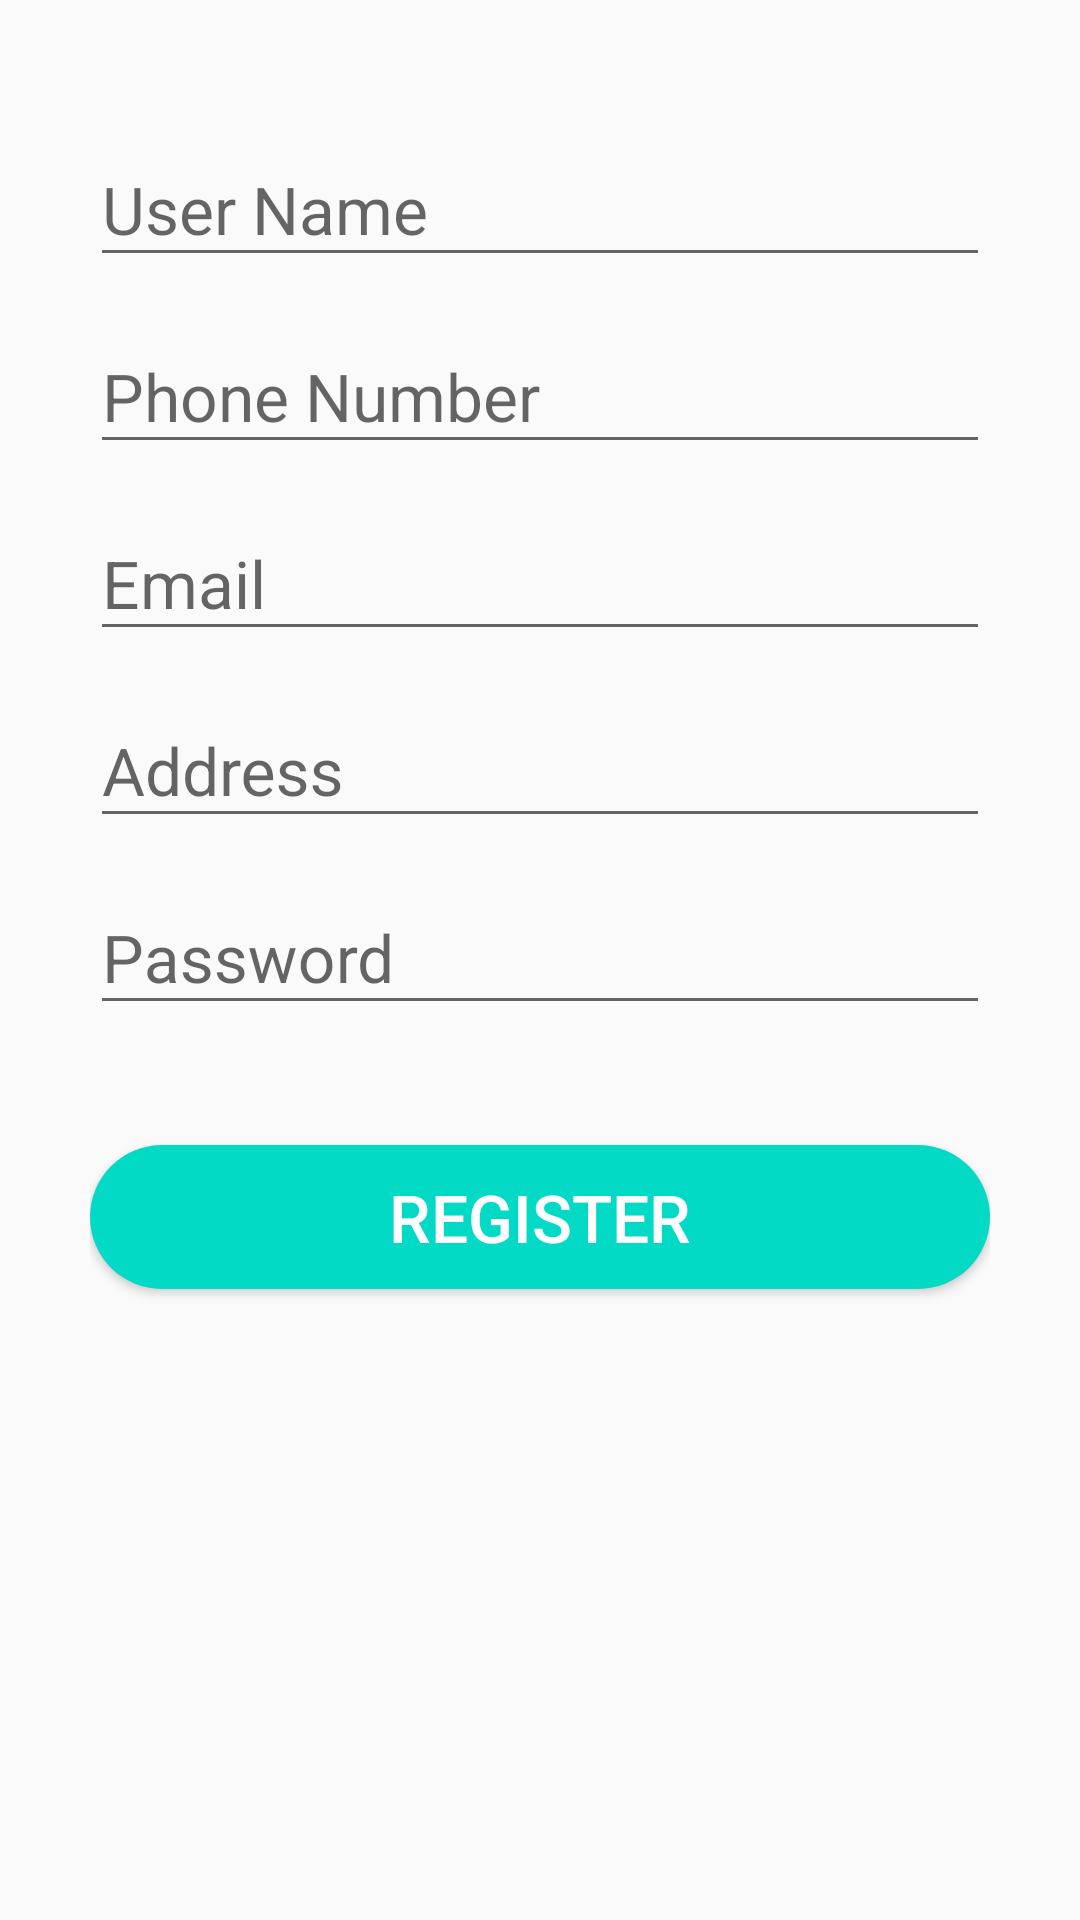

Here is an Android app screen rendered from its layout file. Give the layout XML and the strings, colors and styles it references.
<!-- AndroidManifest.xml: application theme AppTheme -->
<!-- res/layout/activity_register.xml -->
<?xml version="1.0" encoding="utf-8"?>
<LinearLayout xmlns:android="http://schemas.android.com/apk/res/android"
    xmlns:app="http://schemas.android.com/apk/res-auto"
    xmlns:tools="http://schemas.android.com/tools"
    android:layout_width="match_parent"
    android:layout_height="match_parent"
    android:orientation="vertical"
    android:padding="30dp">

    <android.support.design.widget.TextInputLayout
        android:layout_width="match_parent"
        android:focusable="true"
        android:focusableInTouchMode="true"

        android:layout_marginTop="5dp"
        android:layout_height="wrap_content">

        <EditText
            android:id="@+id/username"
            android:layout_width="match_parent"
            android:layout_height="wrap_content"
            android:ems="10"
            android:inputType="text"
            android:textSize="22sp"
            android:hint="User Name"
            />
    </android.support.design.widget.TextInputLayout>

    <android.support.design.widget.TextInputLayout
        android:layout_width="match_parent"
        android:focusable="true"
        android:focusableInTouchMode="true"

        android:layout_marginTop="5dp"
        android:layout_height="wrap_content">

        <EditText
            android:id="@+id/phoneno"
            android:layout_width="match_parent"
            android:layout_height="wrap_content"
            android:ems="10"
            android:inputType="number"
            android:textSize="22sp"
            android:hint="Phone Number"
            />
    </android.support.design.widget.TextInputLayout>
    <android.support.design.widget.TextInputLayout
        android:layout_width="match_parent"
        android:focusable="true"
        android:focusableInTouchMode="true"
        android:layout_marginTop="5dp"

        android:layout_height="wrap_content">

        <EditText
            android:id="@+id/email"
            android:layout_width="match_parent"
            android:layout_height="wrap_content"
            android:ems="10"
            android:inputType="text"
            android:textSize="22sp"
            android:hint="Email"
            />
    </android.support.design.widget.TextInputLayout>
    <android.support.design.widget.TextInputLayout
        android:layout_width="match_parent"
        android:focusable="true"
        android:focusableInTouchMode="true"
        android:layout_marginTop="5dp"

        android:layout_height="wrap_content">

        <EditText
            android:id="@+id/address"
            android:layout_width="match_parent"
            android:layout_height="wrap_content"
            android:ems="10"
            android:inputType="text"
            android:textSize="22sp"
            android:hint="Address"
            />
    </android.support.design.widget.TextInputLayout>
    <android.support.design.widget.TextInputLayout
        android:layout_width="match_parent"
        android:focusable="true"
        android:layout_marginTop="5dp"
        android:focusableInTouchMode="true"

        android:layout_height="wrap_content">

        <EditText
            android:id="@+id/passw"
            android:layout_width="match_parent"
            android:layout_height="wrap_content"
            android:ems="10"
            android:inputType="text"
            android:textSize="22sp"
            android:hint="Password"
            />
    </android.support.design.widget.TextInputLayout>

    <Button
        android:id="@+id/btn_register"
        android:layout_width="match_parent"
        android:layout_height="wrap_content"
        android:text="Register"
        android:textSize="22sp"
        android:textColor="#ffffff"
        android:layout_marginTop="40dp"
        android:background="@drawable/button_rounded"
        />
    >

</LinearLayout>
<!-- resources referenced by this layout -->
<resources>
  <!-- drawable button_rounded (drawable) -->
  <?xml version="1.0" encoding="utf-8"?>
  <shape xmlns:android="http://schemas.android.com/apk/res/android"
  
  
      android:shape="rectangle">
  
      <solid
  
          android:color="@color/colorAccent"
          />
      <corners
  
  android:radius="25dp"
          />
  
      >
  
  </shape>
  <style name="AppTheme" parent="Theme.AppCompat.Light.DarkActionBar">
          
          <item name="colorPrimary">@color/colorPrimary</item>
          <item name="colorPrimaryDark">@color/colorPrimaryDark</item>
          <item name="colorAccent">@color/colorAccent</item>
      </style>
  <!-- not gathered from this repository: default colours our renderer supplied (Android Studio template values) -->
  <color name="colorPrimary">#FF6200EE</color>
  <color name="colorPrimaryDark">#FF3700B3</color>
  <color name="colorAccent">#FF03DAC5</color>
</resources>
